Dataset: refined_rcnn (GitHub, andrewsalim10/tugas_kel_pcdvk). Classes: apple scab, apple black rot, apple cedar apple rust, apple healthy, apple healthy removed.

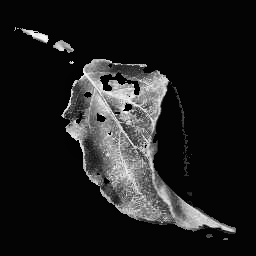
Label: apple cedar apple rust

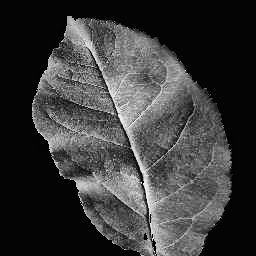
Label: apple healthy

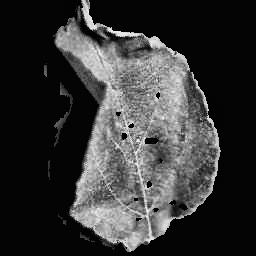
Label: apple cedar apple rust

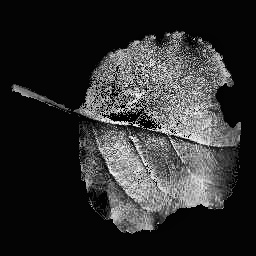
Label: apple black rot

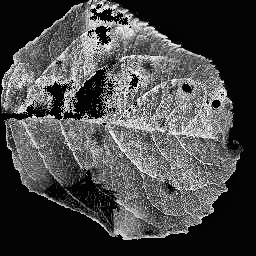
Label: apple scab

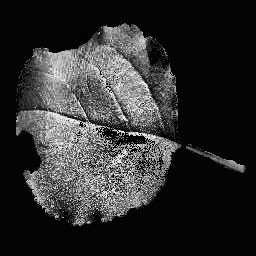
Label: apple black rot
